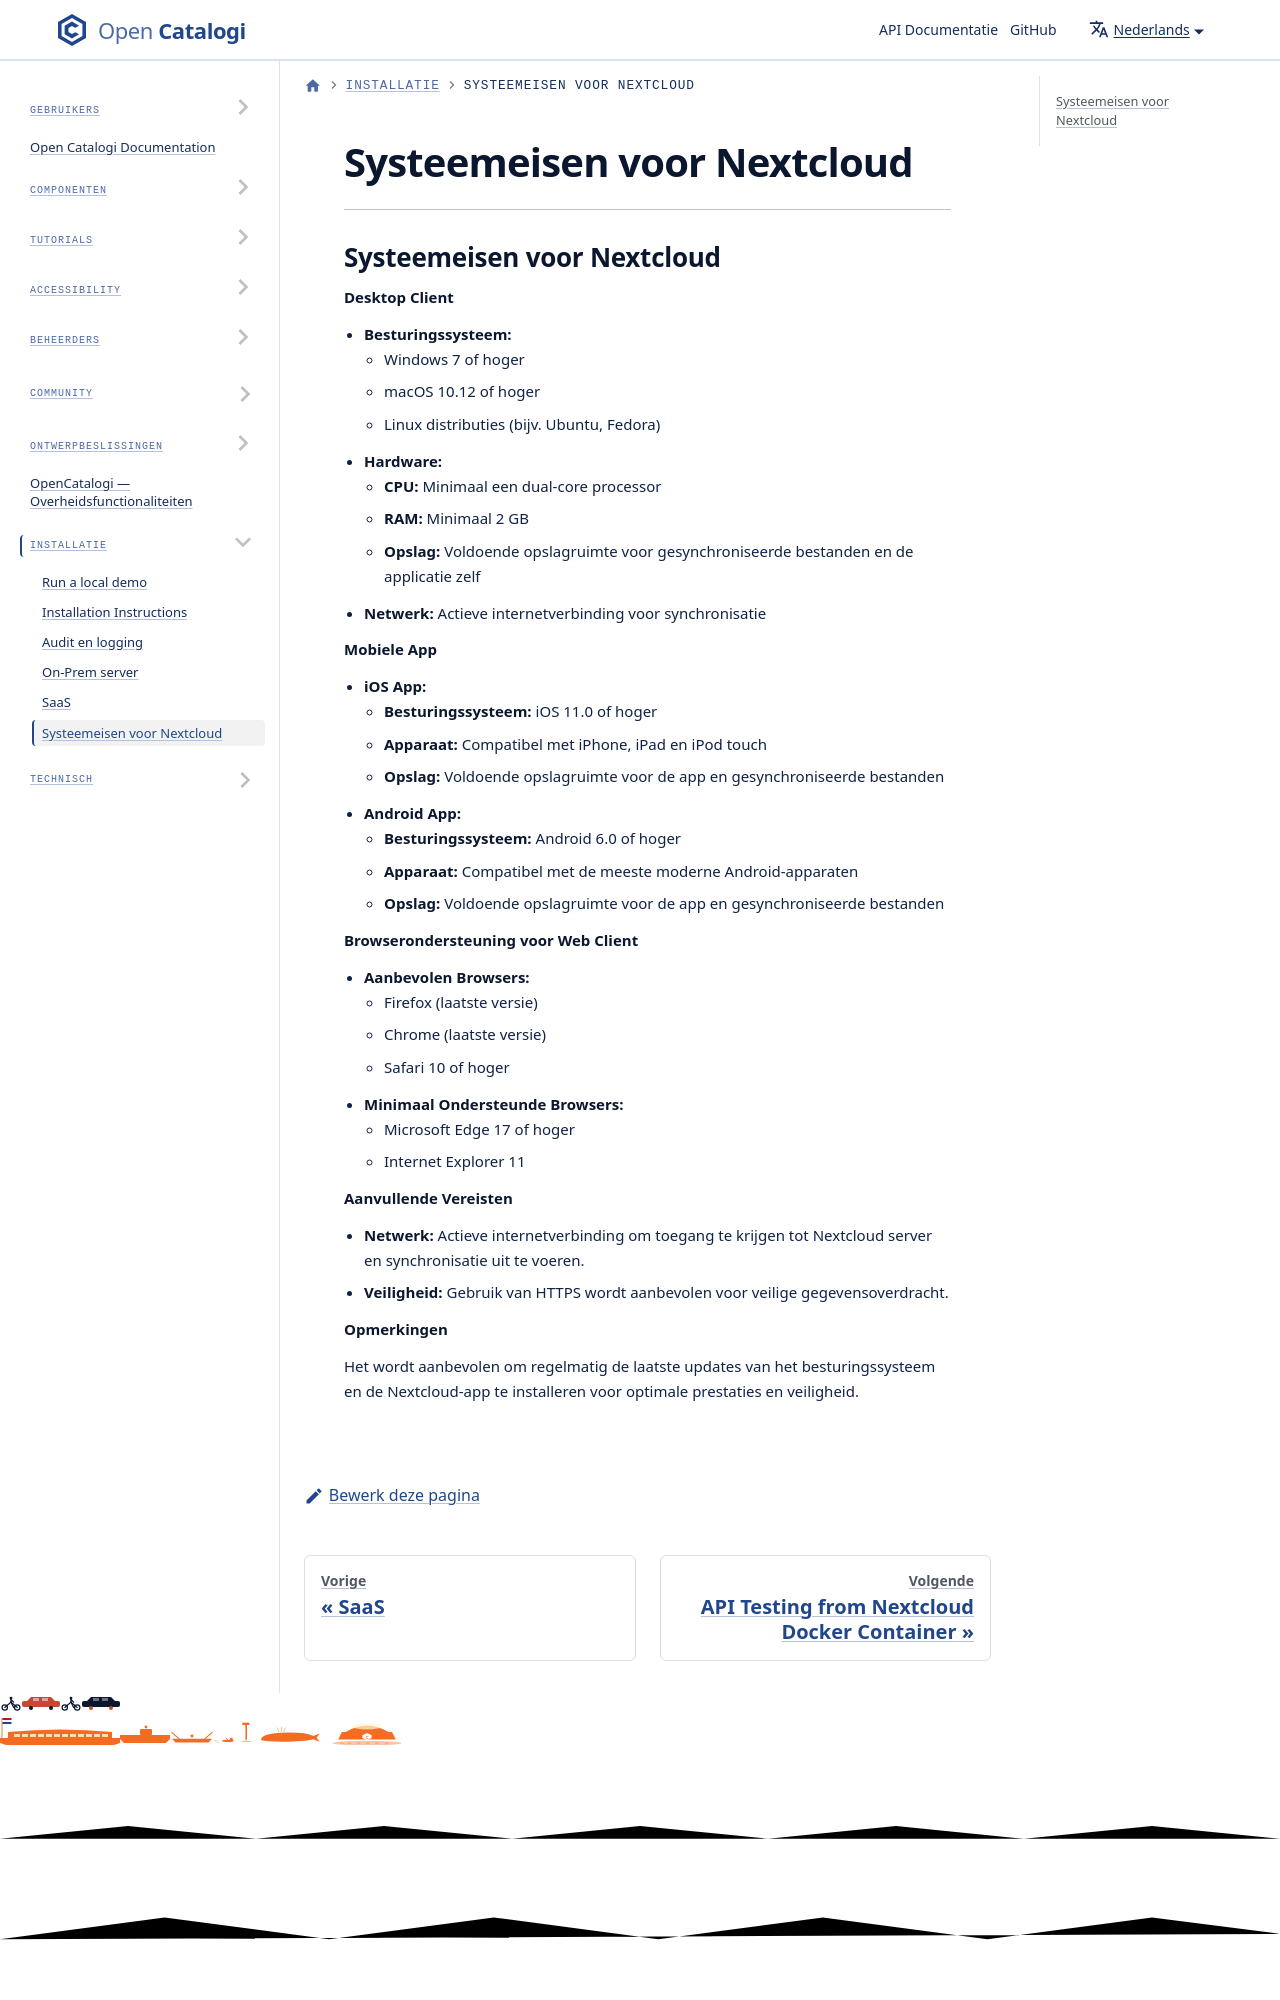

repository: ConductionNL/opencatalogi · page: nl/docs/Installation/systeemeisen-voor-nextcloud/index.html · generator: docusaurus

---
description: >-
  Op deze pagina worden de systeemeisen weergegeven voor de verschillende
  clients waarvoor gekozen kan worden. Let op. Niet elke client heeft alle
  functionaliteit.
---

# Systeemeisen voor Nextcloud

***
